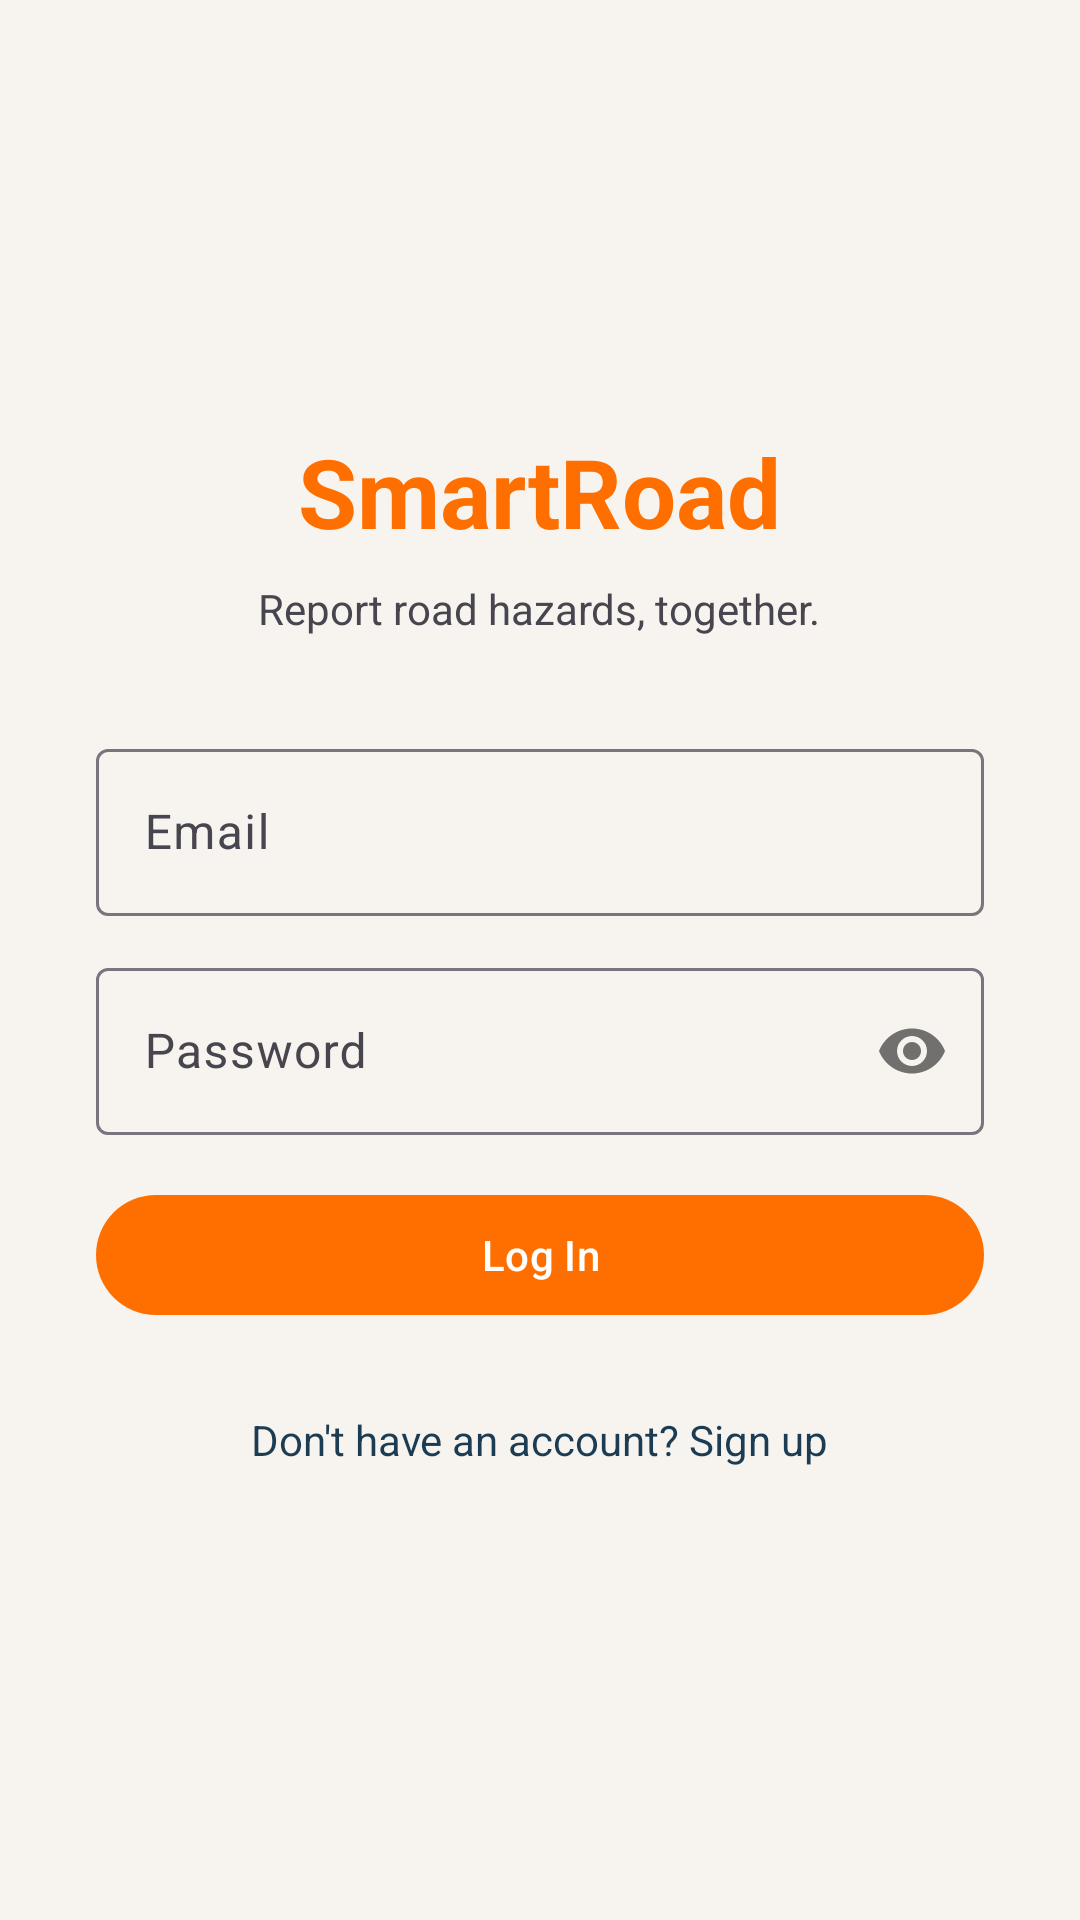

Write the Android layout XML for this screen, with the resource values it uses.
<!-- AndroidManifest.xml: application theme Theme.SmartRoad -->
<!-- res/layout/activity_login.xml -->
<?xml version="1.0" encoding="utf-8"?>
<ScrollView xmlns:android="http://schemas.android.com/apk/res/android"
    xmlns:app="http://schemas.android.com/apk/res-auto"
    android:layout_width="match_parent"
    android:layout_height="match_parent"
    android:fillViewport="true">

    <LinearLayout
        android:layout_width="match_parent"
        android:layout_height="wrap_content"
        android:orientation="vertical"
        android:gravity="center"
        android:padding="32dp">

        <TextView
            android:layout_width="wrap_content"
            android:layout_height="wrap_content"
            android:text="@string/app_name"
            android:textSize="32sp"
            android:textStyle="bold"
            android:textColor="@color/smartroad_primary"
            android:layout_marginBottom="8dp" />

        <TextView
            android:layout_width="wrap_content"
            android:layout_height="wrap_content"
            android:text="Report road hazards, together."
            android:textSize="14sp"
            android:layout_marginBottom="32dp" />

        <com.google.android.material.textfield.TextInputLayout
            android:layout_width="match_parent"
            android:layout_height="wrap_content"
            android:hint="Email">

            <com.google.android.material.textfield.TextInputEditText
                android:id="@+id/editEmail"
                android:layout_width="match_parent"
                android:layout_height="wrap_content"
                android:inputType="textEmailAddress" />
        </com.google.android.material.textfield.TextInputLayout>

        <com.google.android.material.textfield.TextInputLayout
            android:layout_width="match_parent"
            android:layout_height="wrap_content"
            android:layout_marginTop="12dp"
            app:passwordToggleEnabled="true"
            android:hint="Password">

            <com.google.android.material.textfield.TextInputEditText
                android:id="@+id/editPassword"
                android:layout_width="match_parent"
                android:layout_height="wrap_content"
                android:inputType="textPassword" />
        </com.google.android.material.textfield.TextInputLayout>

        <ProgressBar
            android:id="@+id/progressBar"
            android:layout_width="wrap_content"
            android:layout_height="wrap_content"
            android:layout_marginTop="16dp"
            android:visibility="gone" />

        <com.google.android.material.button.MaterialButton
            android:id="@+id/buttonLogin"
            android:layout_width="match_parent"
            android:layout_height="wrap_content"
            android:layout_marginTop="16dp"
            android:text="Log In" />

        <TextView
            android:id="@+id/textGoToRegister"
            android:layout_width="wrap_content"
            android:layout_height="wrap_content"
            android:layout_marginTop="20dp"
            android:padding="8dp"
            android:text="Don't have an account? Sign up"
            android:textColor="@color/smartroad_secondary" />

    </LinearLayout>
</ScrollView>
<!-- resources referenced by this layout -->
<resources>
  <color name="smartroad_primary">#FF6F00</color>
  <color name="smartroad_secondary">#1B3C53</color>
  <string name="app_name">SmartRoad</string>
  <style name="Theme.SmartRoad" parent="Base.Theme.SmartRoad" />
  <style name="Base.Theme.SmartRoad" parent="Theme.Material3.DayNight.NoActionBar">
          <item name="colorPrimary">@color/smartroad_primary</item>
          <item name="colorPrimaryDark">@color/smartroad_primary_dark</item>
          <item name="colorSecondary">@color/smartroad_secondary</item>
          <item name="colorOnPrimary">@color/white</item>
          <item name="android:windowBackground">@color/smartroad_background</item>
          <item name="android:statusBarColor">@color/smartroad_primary</item>
          <item name="android:windowLightStatusBar">false</item>
      </style>
  <color name="smartroad_primary_dark">#C43E00</color>
  <color name="white">#FFFFFFFF</color>
  <color name="smartroad_background">#F7F4EF</color>
</resources>
